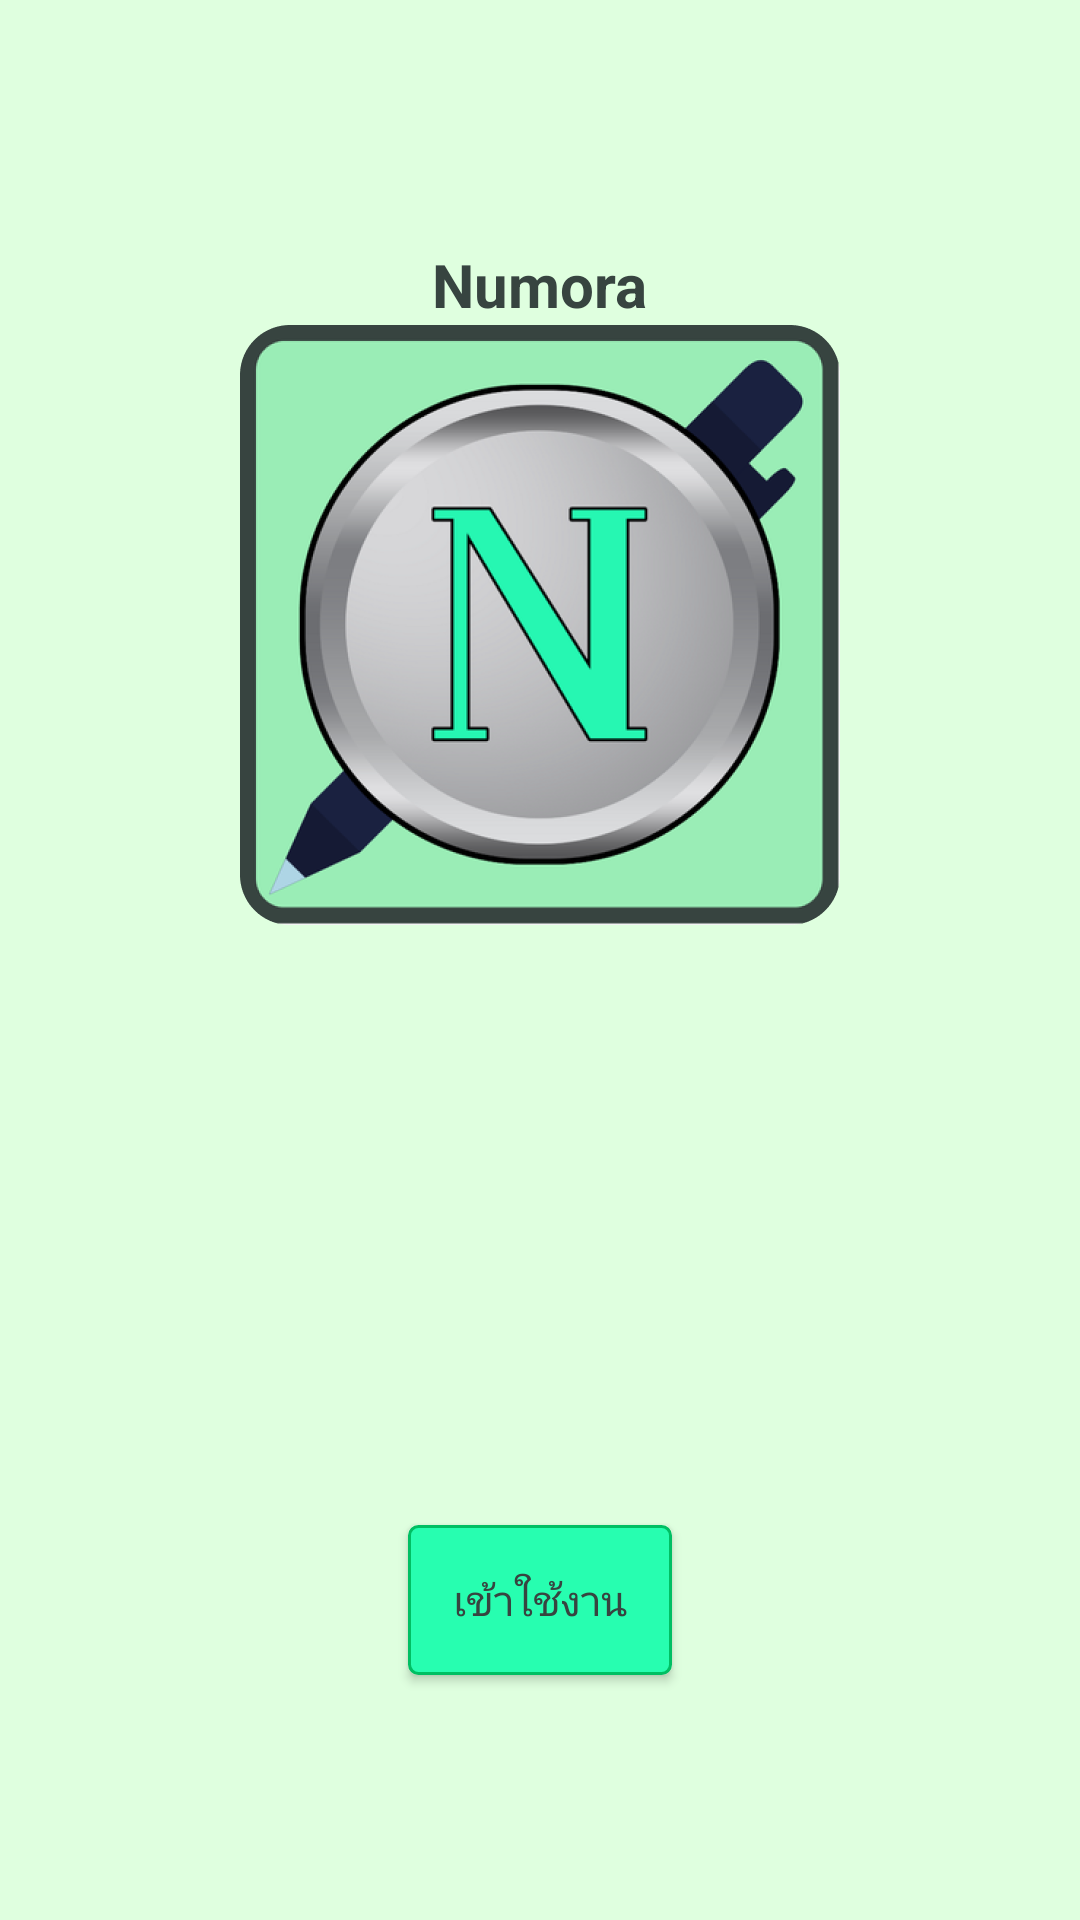

Reconstruct the res/layout file that produces this screen, plus the resources it refers to.
<!-- AndroidManifest.xml: activity theme Theme.AppCompat.Light.DarkActionBar -->
<!-- res/layout/activity_main.xml -->
<?xml version="1.0" encoding="utf-8"?>
<LinearLayout xmlns:android="http://schemas.android.com/apk/res/android"
    android:layout_width="match_parent"
    android:layout_height="match_parent"
    android:background="@color/BG"
    android:gravity="center"
    android:orientation="vertical">

    
    <TextView
        android:id="@+id/tvTitle"
        android:layout_width="wrap_content"
        android:layout_height="wrap_content"
        android:text="@string/app_name"
        android:textColor="@color/TextDarkGreen"
        android:textSize="20sp"
        android:textStyle="bold"/>

    
    <ImageView
        android:id="@+id/imgLogo"
        android:layout_width="200dp"
        android:layout_height="200dp"
        android:layout_marginBottom="200dp"
        android:src="@drawable/logo_numora"/>

    
    <Button
        android:id="@+id/Start_button"
        android:layout_width="wrap_content"
        android:layout_height="50dp"
        android:background="@drawable/bg_button"
        android:padding="10dp"
        android:text="เข้าใช้งาน"
        android:textColor="@color/TextDarkGreen" />

</LinearLayout>
<!-- resources referenced by this layout -->
<resources>
  <color name="BG">#DFFFDF</color>
  <color name="TextDarkGreen">#374440</color>
  <!-- drawable bg_button (drawable) -->
  <?xml version="1.0" encoding="utf-8"?>
  <selector xmlns:android="http://schemas.android.com/apk/res/android">
      <item android:state_pressed="true">
          <shape android:shape="rectangle">
              <corners android:radius="3dip"/>
              <stroke android:width="1dip" android:color="#5e7974"/>
              <gradient android:angle="-90" android:startColor="#345953" android:endColor="#689a92"/>
          </shape>
      </item>
      <item android:state_focused="true">
          <shape android:shape="rectangle">
              <corners android:radius="3dip"/>
              <stroke android:width="1dip" android:color="#5e7974"/>
              <solid android:color="#58857e"/>
          </shape>
      </item>
      <item >
          <shape android:shape="rectangle">
              <corners android:radius="3dip"/>
              <stroke android:width="1dip" android:color="#00BF63"/>
              <solid android:angle="-90" android:color="#27FEB0"/>
          </shape>
      </item>
  </selector>
  <!-- drawable logo_numora: png bitmap (drawable, 191797 bytes) -->
  <string name="app_name">Numora</string>
</resources>
